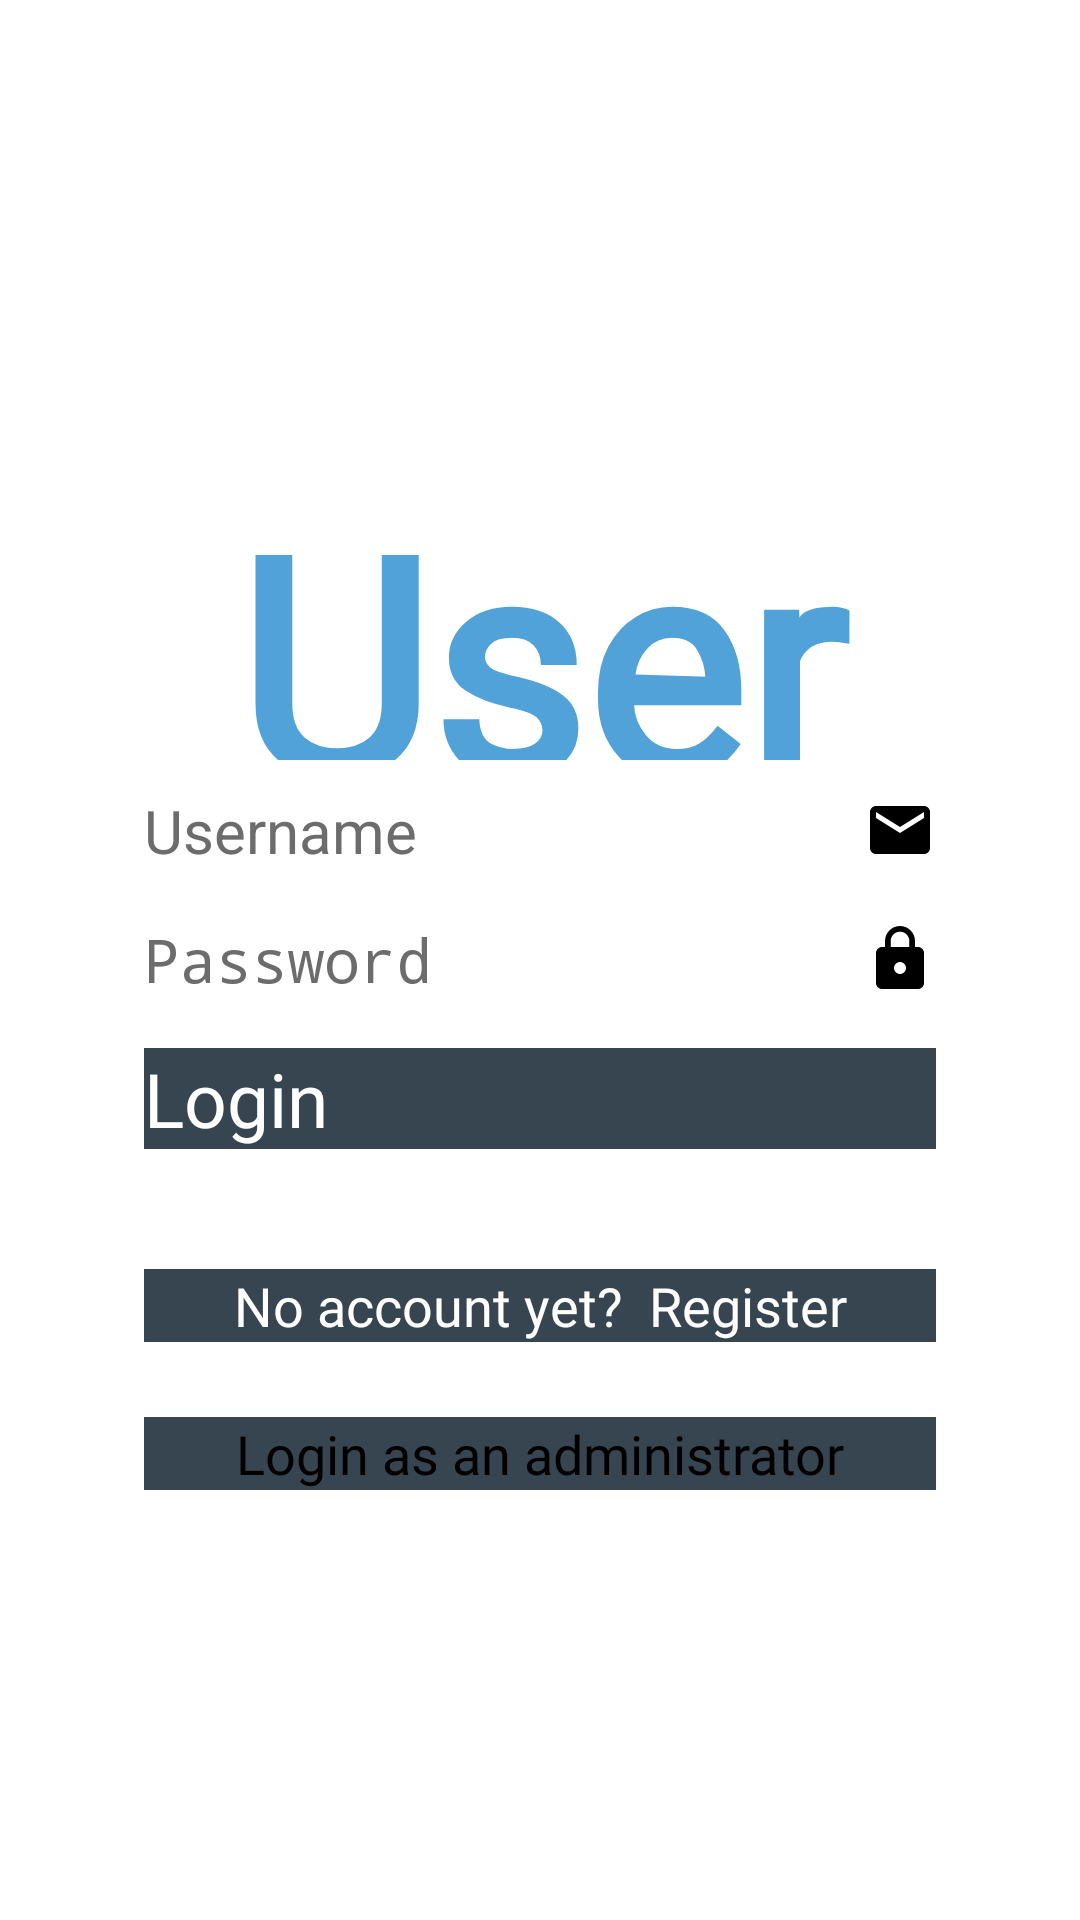

Layout XML and referenced resources for this Android screen:
<!-- AndroidManifest.xml: application theme Theme.Rajesh -->
<!-- res/layout/activity_main.xml -->
<?xml version="1.0" encoding="utf-8"?>

<LinearLayout xmlns:android="http://schemas.android.com/apk/res/android"
    xmlns:tools="http://schemas.android.com/tools"
    android:id="@+id/nestedScrollView"
    android:layout_width="match_parent"
    android:layout_height="match_parent"
    android:padding="16dp"
    android:background="@color/white"
    tools:context=".MainActivity">
    
    <LinearLayout
        android:layout_width="match_parent"
        android:layout_height="wrap_content"
        android:orientation="vertical"
        android:layout_margin="16dp"
        android:padding="16dp"
        android:background="@color/white"
        android:layout_gravity="center"
        tools:ignore="UselessParent">

        <TextView
            android:layout_width="wrap_content"
            android:layout_height="100dp"
            android:text="User Login"
            android:textAlignment="center"
            android:layout_gravity="center"
            android:textColor="@color/button"
            android:fontFamily="@font/aurella"
            android:textStyle="bold"
            android:textSize="100dp"
            android:layout_margin="10dp"/>

        <EditText
            android:id="@+id/email"
            android:drawableEnd="@drawable/ic_email"
            android:layout_width="match_parent"
            android:layout_height="wrap_content"
            android:layout_marginBottom="16dp"
            android:hint="Username"
            android:textColor="@color/black"
            android:textSize="20dp"
            android:textColorHint="@color/darkgray"
            android:inputType="textEmailAddress"
            android:importantForAutofill="no"
            tools:ignore="HardcodedText" />

        <EditText
            android:id="@+id/password"
            android:textSize="20dp"
            android:textColorHint="@color/darkgray"
            android:drawableEnd="@drawable/ic_lock"
            android:layout_width="match_parent"
            android:layout_height="wrap_content"
            android:layout_marginBottom="16dp"
            android:ems="10"
            android:hint="Password"
            android:inputType="textPassword"
            android:textColor="@color/black"
            android:importantForAutofill="no"
            tools:ignore="HardcodedText" />

        <Button
            android:id="@+id/lgnButton"
            android:layout_width="match_parent"
            android:layout_height="wrap_content"
            android:layout_marginBottom="40dp"
            android:background="@color/black"
            android:textColor="@color/white"
            android:text="Login"
            android:fontFamily="@font/c"
            android:textSize="25dp"
            android:onClick="login"
            />

        <Button
            android:id="@+id/registerQuestion"
            android:layout_width="match_parent"
            android:layout_height="wrap_content"
            android:text="No account yet?  Register"
            android:textColor="@color/white"
            android:background="@color/black"
            android:onClick="signup"
            android:fontFamily="@font/c"
            android:textSize="18dp"
            android:textAlignment="center"
            tools:ignore="HardcodedText" />

        <View
            android:layout_width="match_parent"
            android:layout_height="1dp"
            android:layout_marginTop="12dp"
            />

        <Button
            android:id="@+id/adminLoginQuestion"
            android:layout_width="match_parent"
            android:layout_height="wrap_content"
            android:layout_marginTop="12dp"
            android:background="@color/black"
            android:text="Login as an administrator"
            android:textAlignment="center"
            android:onClick="adminlogin"
            android:textSize="18dp"
            android:fontFamily="@font/c"
            android:layout_gravity="center_horizontal"
            tools:ignore="HardcodedText" />
    </LinearLayout>

</LinearLayout>
<!-- resources referenced by this layout -->
<resources>
  <color name="black">#36454f</color>
  <color name="button">#51A2D9</color>
  <color name="darkgray">#6c6c6c</color>
  <color name="white">#FFFFFF</color>
  <!-- drawable ic_email (drawable-v24) -->
  <?xml version="1.0" encoding="utf-8"?>
  
  <vector xmlns:android="http://schemas.android.com/apk/res/android"
      android:width="24dp"
      android:height="24dp"
      android:viewportWidth="24.0"
      android:viewportHeight="24.0">
      <path
          android:fillColor="#FF000000"
          android:pathData="M20,4L4,4c-1.1,0 -1.99,0.9 -1.99,2L2,18c0,1.1 0.9,2 2,2h16c1.1,0 2,-0.9 2,-2L22,6c0,-1.1 -0.9,-2 -2,-2zM20,8l-8,5 -8,-5L4,6l8,5 8,-5v2z"/>
  </vector>
  <!-- drawable ic_lock (drawable-v24) -->
  <?xml version="1.0" encoding="utf-8"?>
  
  <vector xmlns:android="http://schemas.android.com/apk/res/android"
      android:width="24dp"
      android:height="24dp"
      android:viewportWidth="24.0"
      android:viewportHeight="24.0">
      <path
          android:fillColor="#FF000000"
          android:pathData="M18,8h-1L17,6c0,-2.76 -2.24,-5 -5,-5S7,3.24 7,6v2L6,8c-1.1,0 -2,0.9 -2,2v10c0,1.1 0.9,2 2,2h12c1.1,0 2,-0.9 2,-2L20,10c0,-1.1 -0.9,-2 -2,-2zM12,17c-1.1,0 -2,-0.9 -2,-2s0.9,-2 2,-2 2,0.9 2,2 -0.9,2 -2,2zM15.1,8L8.9,8L8.9,6c0,-1.71 1.39,-3.1 3.1,-3.1 1.71,0 3.1,1.39 3.1,3.1v2z"/>
  </vector>
  <style name="Theme.Rajesh" parent="Theme.MaterialComponents.DayNight.DarkActionBar">
          
  
          <item name="colorOnSecondary">@color/black</item>
          
          <item name="android:statusBarColor" tools:targetApi="l">?attr/colorPrimaryVariant</item>
          
      </style>
</resources>
